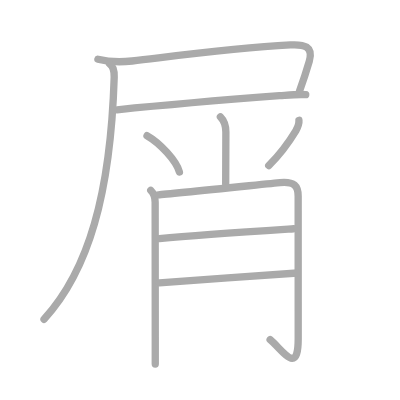
t = 0.00 s
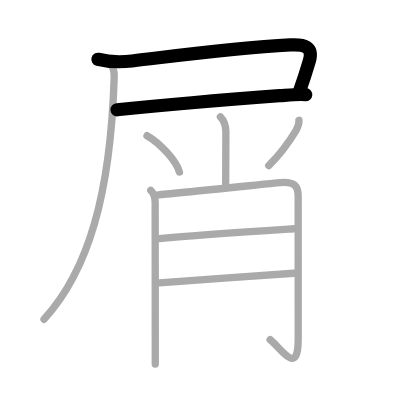
t = 2.00 s
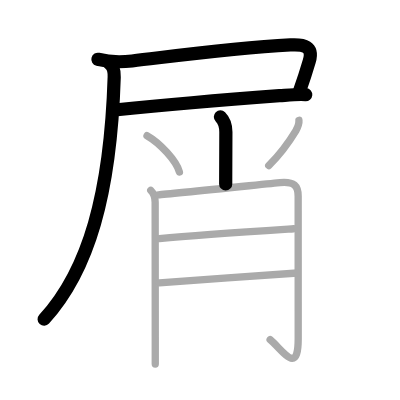
t = 4.00 s
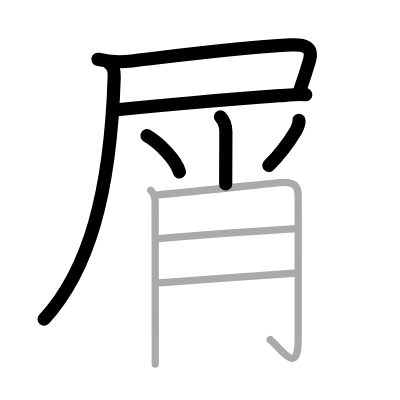
t = 6.00 s
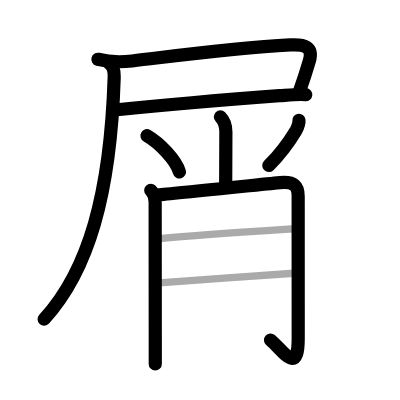
t = 8.00 s
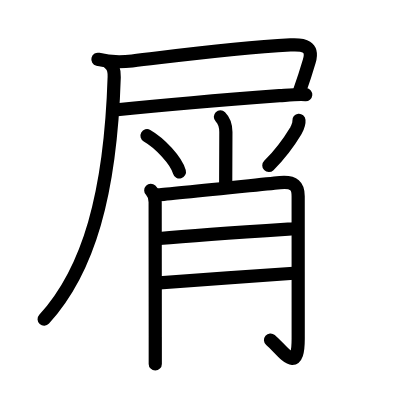
t = 10.00 s

The animated SVG that drew these frames (rendered in a browser with its animation timeline set to each time). Animation: 10 SMIL elements (animate=10); one cycle of 10.00 s.

<?xml version="1.0" standalone="no"?>
<!DOCTYPE svg PUBLIC "-//W3C//DTD SVG 1.1//EN"   "http://www.w3.org/Graphics/SVG/1.1/DTD/svg11.dtd">
<svg width="400px" height="400px"  version="1.1" xmlns="http://www.w3.org/2000/svg">
  <defs>
    <marker id="Triangle" viewBox="0 0 10 10" refX="0" refY="5" markerUnits="strokeWidth" markerWidth="3" style="stroke-opacity:0%;fill:#aaaaaa;" markerHeight="2" orient="auto">
      <path d="M 0 0 L 10 5 L 0 10 z" />
    </marker>
    
    <marker id="Arrow" viewBox="0 0 10 10" refX="5" refY="5" markerUnits="strokeWidth" markerWidth="1.8" style="stroke-opacity:0%;fill:#770000;" markerHeight="2" orient="auto">
      <path d="M 0 4 L 6 4 L 4 1 L 10 5 L 4 9 L 6 6 L 0 6 z" />
        <circle cx="5" cy="5" r="5" />
      </marker>
    
    <marker id="TriangleRed" viewBox="0 0 10 10" refX="0" refY="5" markerUnits="strokeWidth" markerWidth="3" style="stroke-opacity:0%;fill:#CC0000;" markerHeight="2" orient="auto">
      <path d="M 0 0 L 10 5 L 0 10 z" />
    </marker>
    
    <marker id="ArrowRed" viewBox="0 0 10 10" refX="5" refY="5" markerUnits="strokeWidth" markerWidth="1.8" style="stroke-opacity:0%;fill:#CC0000;" markerHeight="2" orient="auto">
      <path d="M 0 4 L 6 4 L 4 1 L 10 5 L 4 9 L 6 6 L 0 6 z" />
        <circle cx="5" cy="5" r="5" />
      </marker>
    
  </defs>
  
  <path style="fill:#ffffff; fill-opacity:100%; fill-rule:evenodd; stroke-width:0;" d="M 0 0 L 400px 0 L 400px 400px L 0 400px L 0 0" />

  <g transform="scale(3.6697247706422 3.6697247706422)">
<path style="fill:none; fill-opacity:0%; fill-rule:evenodd; stroke:#aaaaaa; stroke-opacity:100%; stroke-width: 1.5pt; stroke-linejoin:round; stroke-linecap:round;" d="M26.68 16.15c3.1 0.78 6.19 0.83 9.32 0.47c13.75-1.62 27.38-3.49 43.14-4.37c3.72-0.21 6.32 0.36 5.14 4.43c-0.88 3.01-1.32 4.4-2.65 8.14"></path>
<path style="fill:none; fill-opacity:0%; fill-rule:evenodd; stroke:#aaaaaa; stroke-opacity:100%; stroke-width: 1.5pt; stroke-linejoin:round; stroke-linecap:round;" d="M31.9 29.92c14.1-1.42 28.98-2.67 44.24-3.84c3.42-0.26 5.24-0.46 7.17-0.29"></path>
<path style="fill:none; fill-opacity:0%; fill-rule:evenodd; stroke:#aaaaaa; stroke-opacity:100%; stroke-width: 1.5pt; stroke-linejoin:round; stroke-linecap:round;" d="M29.83 17.33c1.17 0.8 1.34 2.17 1.29 3.67c-1 31.88-7 52.75-19.12 66"></path>
<path style="fill:none; fill-opacity:0%; fill-rule:evenodd; stroke:#aaaaaa; stroke-opacity:100%; stroke-width: 1.5pt; stroke-linejoin:round; stroke-linecap:round;" d="M60.06 31.83c1.06 1.06 1.49 2.3 1.49 4.14c0 6.37-0.05 11.11-0.05 14.16"></path>
<path style="fill:none; fill-opacity:0%; fill-rule:evenodd; stroke:#aaaaaa; stroke-opacity:100%; stroke-width: 1.5pt; stroke-linejoin:round; stroke-linecap:round;" d="M40.06 36.98c3.51 1.99 7.95 6.77 8.83 9.86"></path>
<path style="fill:none; fill-opacity:0%; fill-rule:evenodd; stroke:#aaaaaa; stroke-opacity:100%; stroke-width: 1.5pt; stroke-linejoin:round; stroke-linecap:round;" d="M81.46 32.78c0.09 0.98-0.35 1.91-0.81 2.79c-1.77 2.94-3.7 5.86-7.42 9.54"></path>
<path style="fill:none; fill-opacity:0%; fill-rule:evenodd; stroke:#aaaaaa; stroke-opacity:100%; stroke-width: 1.5pt; stroke-linejoin:round; stroke-linecap:round;" d="M41.08 51.87c0.85 0.83 1.2 2.26 1.2 3.24c0 0.67 0.02 24.1 0.03 36.64c0 3.78 0 6.57 0 7.45"></path>
<path style="fill:none; fill-opacity:0%; fill-rule:evenodd; stroke:#aaaaaa; stroke-opacity:100%; stroke-width: 1.5pt; stroke-linejoin:round; stroke-linecap:round;" d="M43.17 53.09c2.97-0.18 30.93-3.13 33.14-3.33c3.96-0.36 4.94 0.99 4.94 3.69c0 7.81 0.01 24.19 0.01 38.86c0 10.19-4.14 3.19-7.65 0.25"></path>
<path style="fill:none; fill-opacity:0%; fill-rule:evenodd; stroke:#aaaaaa; stroke-opacity:100%; stroke-width: 1.5pt; stroke-linejoin:round; stroke-linecap:round;" d="M43.42 65c11.08-1 26.45-2 36.6-2.67"></path>
<path style="fill:none; fill-opacity:0%; fill-rule:evenodd; stroke:#aaaaaa; stroke-opacity:100%; stroke-width: 1.5pt; stroke-linejoin:round; stroke-linecap:round;" d="M43.43 77.07C53.62 76.38 71 75 81.03 74.4"></path>

<path style="fill:none; fill-opacity:0%; fill-rule:evenodd; stroke:#000000; stroke-opacity:100%; stroke-width: 2.7pt; stroke-linejoin:round; stroke-linecap:round;" d="M26.68 16.15c3.1 0.78 6.19 0.83 9.32 0.47c13.75-1.62 27.38-3.49 43.14-4.37c3.72-0.21 6.32 0.36 5.14 4.43c-0.88 3.01-1.32 4.4-2.65 8.14" pathLength="100" stroke-dashoffset="100" stroke-dasharray="100 105"><animate id="dashAnim1" attributeName="stroke-dashoffset" from="100" to="0" dur="1s" calcMode="linear" fill="freeze"/></path>
<path style="fill:none; fill-opacity:0%; fill-rule:evenodd; stroke:#000000; stroke-opacity:100%; stroke-width: 2.7pt; stroke-linejoin:round; stroke-linecap:round;" d="M31.9 29.92c14.1-1.42 28.98-2.67 44.24-3.84c3.42-0.26 5.24-0.46 7.17-0.29" pathLength="100" stroke-dashoffset="100" stroke-dasharray="100 105"><animate id="dashAnim2" attributeName="stroke-dashoffset" from="100" to="0" dur="1s" calcMode="linear" begin="dashAnim1.end" fill="freeze"/></path>
<path style="fill:none; fill-opacity:0%; fill-rule:evenodd; stroke:#000000; stroke-opacity:100%; stroke-width: 2.7pt; stroke-linejoin:round; stroke-linecap:round;" d="M29.83 17.33c1.17 0.8 1.34 2.17 1.29 3.67c-1 31.88-7 52.75-19.12 66" pathLength="100" stroke-dashoffset="100" stroke-dasharray="100 105"><animate id="dashAnim3" attributeName="stroke-dashoffset" from="100" to="0" dur="1s" calcMode="linear" begin="dashAnim2.end" fill="freeze"/></path>
<path style="fill:none; fill-opacity:0%; fill-rule:evenodd; stroke:#000000; stroke-opacity:100%; stroke-width: 2.7pt; stroke-linejoin:round; stroke-linecap:round;" d="M60.06 31.83c1.06 1.06 1.49 2.3 1.49 4.14c0 6.37-0.05 11.11-0.05 14.16" pathLength="100" stroke-dashoffset="100" stroke-dasharray="100 105"><animate id="dashAnim4" attributeName="stroke-dashoffset" from="100" to="0" dur="1s" calcMode="linear" begin="dashAnim3.end" fill="freeze"/></path>
<path style="fill:none; fill-opacity:0%; fill-rule:evenodd; stroke:#000000; stroke-opacity:100%; stroke-width: 2.7pt; stroke-linejoin:round; stroke-linecap:round;" d="M40.06 36.98c3.51 1.99 7.95 6.77 8.83 9.86" pathLength="100" stroke-dashoffset="100" stroke-dasharray="100 105"><animate id="dashAnim5" attributeName="stroke-dashoffset" from="100" to="0" dur="1s" calcMode="linear" begin="dashAnim4.end" fill="freeze"/></path>
<path style="fill:none; fill-opacity:0%; fill-rule:evenodd; stroke:#000000; stroke-opacity:100%; stroke-width: 2.7pt; stroke-linejoin:round; stroke-linecap:round;" d="M81.46 32.78c0.09 0.98-0.35 1.91-0.81 2.79c-1.77 2.94-3.7 5.86-7.42 9.54" pathLength="100" stroke-dashoffset="100" stroke-dasharray="100 105"><animate id="dashAnim6" attributeName="stroke-dashoffset" from="100" to="0" dur="1s" calcMode="linear" begin="dashAnim5.end" fill="freeze"/></path>
<path style="fill:none; fill-opacity:0%; fill-rule:evenodd; stroke:#000000; stroke-opacity:100%; stroke-width: 2.7pt; stroke-linejoin:round; stroke-linecap:round;" d="M41.08 51.87c0.85 0.83 1.2 2.26 1.2 3.24c0 0.67 0.02 24.1 0.03 36.64c0 3.78 0 6.57 0 7.45" pathLength="100" stroke-dashoffset="100" stroke-dasharray="100 105"><animate id="dashAnim7" attributeName="stroke-dashoffset" from="100" to="0" dur="1s" calcMode="linear" begin="dashAnim6.end" fill="freeze"/></path>
<path style="fill:none; fill-opacity:0%; fill-rule:evenodd; stroke:#000000; stroke-opacity:100%; stroke-width: 2.7pt; stroke-linejoin:round; stroke-linecap:round;" d="M43.17 53.09c2.97-0.18 30.93-3.13 33.14-3.33c3.96-0.36 4.94 0.99 4.94 3.69c0 7.81 0.01 24.19 0.01 38.86c0 10.19-4.14 3.19-7.65 0.25" pathLength="100" stroke-dashoffset="100" stroke-dasharray="100 105"><animate id="dashAnim8" attributeName="stroke-dashoffset" from="100" to="0" dur="1s" calcMode="linear" begin="dashAnim7.end" fill="freeze"/></path>
<path style="fill:none; fill-opacity:0%; fill-rule:evenodd; stroke:#000000; stroke-opacity:100%; stroke-width: 2.7pt; stroke-linejoin:round; stroke-linecap:round;" d="M43.42 65c11.08-1 26.45-2 36.6-2.67" pathLength="100" stroke-dashoffset="100" stroke-dasharray="100 105"><animate id="dashAnim9" attributeName="stroke-dashoffset" from="100" to="0" dur="1s" calcMode="linear" begin="dashAnim8.end" fill="freeze"/></path>
<path style="fill:none; fill-opacity:0%; fill-rule:evenodd; stroke:#000000; stroke-opacity:100%; stroke-width: 2.7pt; stroke-linejoin:round; stroke-linecap:round;" d="M43.43 77.07C53.62 76.38 71 75 81.03 74.4" pathLength="100" stroke-dashoffset="100" stroke-dasharray="100 105"><animate id="dashAnim10" attributeName="stroke-dashoffset" from="100" to="0" dur="1s" calcMode="linear" begin="dashAnim9.end" fill="freeze"/></path>

</g>

</svg>  
          
